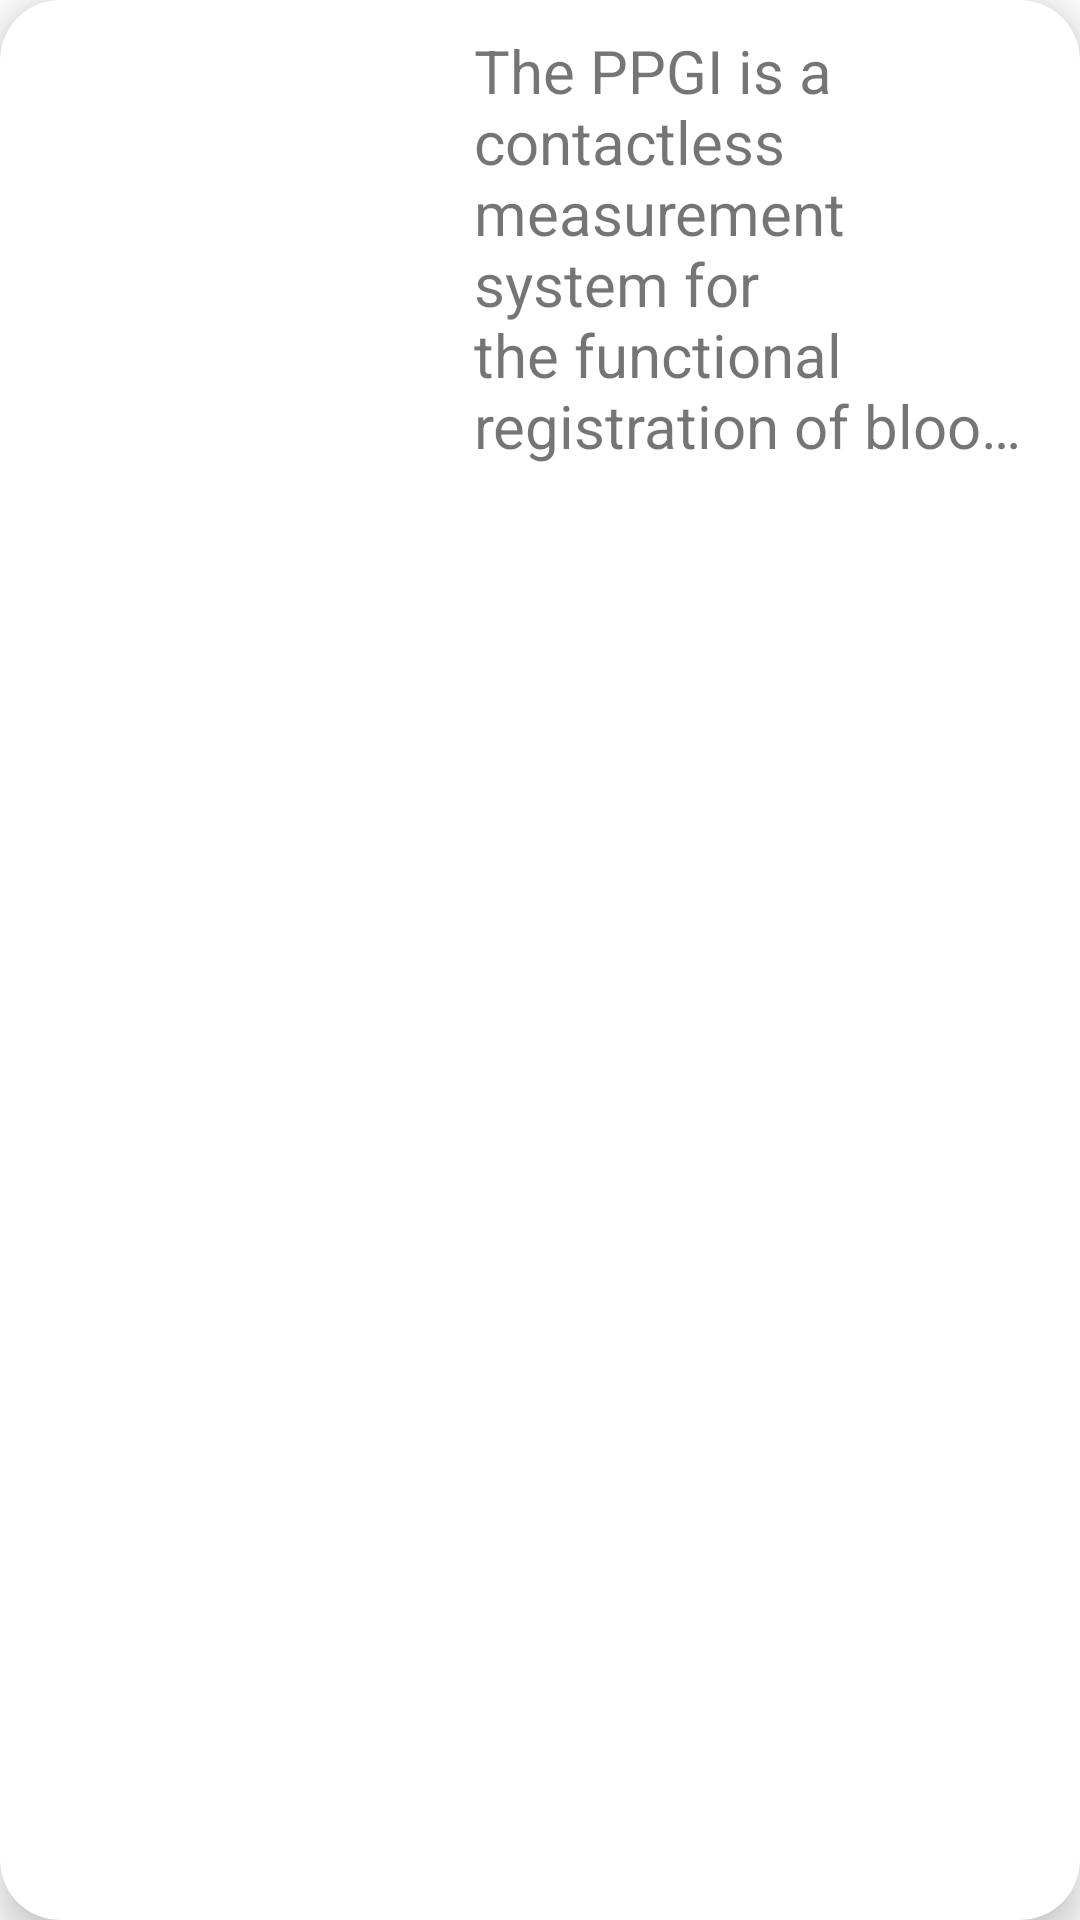

Layout XML and referenced resources for this Android screen:
<!-- AndroidManifest.xml: application theme Theme.NaviDrawer -->
<!-- res/layout/recyclerview_cards.xml -->
<?xml version="1.0" encoding="utf-8"?>
<androidx.cardview.widget.CardView xmlns:android="http://schemas.android.com/apk/res/android"
    xmlns:app="http://schemas.android.com/apk/res-auto"
    xmlns:tools="http://schemas.android.com/tools"
    android:id="@+id/introCardView"
    android:layout_width="match_parent"
    android:layout_height="wrap_content"
    app:cardCornerRadius="20dp"
    android:layout_marginTop="10dp"
    app:cardElevation="8dp"
    app:layout_constraintTop_toTopOf="parent">

    <androidx.appcompat.widget.LinearLayoutCompat
        android:layout_width="match_parent"
        android:layout_height="wrap_content"
        android:orientation="horizontal">

        <ImageView
            android:id="@+id/introImage"
            android:layout_width="0dp"
            android:layout_height="wrap_content"
            android:layout_margin="10dp"
            android:layout_weight="1"
            android:adjustViewBounds="true"
            android:scaleType="fitXY"

            android:src="@drawable/intro_heartrate" />

        <TextView
            android:id="@+id/introText"
            android:layout_width="0dp"
            android:layout_height="wrap_content"
            android:layout_weight="1.5"
            android:layout_margin="10dp"
            android:text="@string/ppgi_description"
            android:textSize="20sp"
            android:ellipsize="end"
            android:maxLines="6"/>


    </androidx.appcompat.widget.LinearLayoutCompat>

</androidx.cardview.widget.CardView>
<!-- resources referenced by this layout -->
<resources>
  <string name="ppgi_description">The PPGI is a contactless measurement system for the functional registration of blood perfusion in the upper skin layers. As an enhancement of the classical photoplethysmography (PPG), it is also based on measuring the optical damping of skin, which varies according to changing blood volumes. But for PPGI instead of a single PPG sensor, a high sensitive CCD camera is used. This enables detecting the skin perfusion with spatial resolution.</string>
  <style name="Theme.NaviDrawer" parent="Theme.MaterialComponents.DayNight.DarkActionBar">
          
          <item name="colorPrimary">@color/purple_500</item>
          <item name="colorPrimaryVariant">@color/purple_700</item>
          <item name="colorOnPrimary">@color/white</item>
          
          <item name="colorSecondary">@color/teal_200</item>
          <item name="colorSecondaryVariant">@color/teal_700</item>
          <item name="colorOnSecondary">@color/black</item>
          
          <item name="android:statusBarColor">?attr/colorPrimaryVariant</item>
          
      </style>
  <color name="purple_500">#FF6200EE</color>
  <color name="purple_700">#FF3700B3</color>
  <color name="white">#FFFFFFFF</color>
  <color name="teal_200">#FF03DAC5</color>
  <color name="teal_700">#FF018786</color>
  <color name="black">#FF000000</color>
</resources>
